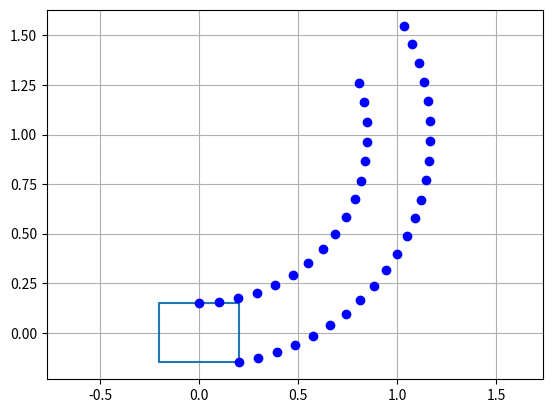

Recreate this plot in Python.
import numpy as np
import math 

import matplotlib.pyplot as plt

class VehicleParams:
    def __init__(self,**kwargs):
        self.width = kwargs['width'] if 'width' in kwargs else 0
        self.length = kwargs['length'] if 'length' in kwargs else 0

class CircularArcTrajParams:
    def __init__(self,**kwargs):
        self.forward_speed = kwargs['forward_speed'] if 'forward_speed' in kwargs else 0
        self.angular_rate = kwargs['angular_rate'] if 'angular_rate' in kwargs else 0
        self.radius = kwargs['radius'] if 'radius' in kwargs else self.forward_speed/self.angular_rate

class FreeSpaceTemplateParams:
    def __init__(self,**kwargs):
        self.min_obstacle_size = kwargs['min_obstacle_size'] if 'min_obstacle_size' in kwargs else 1
        self.time_horizon = kwargs['time_horizon'] if 'time_horizon' in kwargs else 1
        self.traj_params = kwargs['traj_params']
        self.vehicle_params = kwargs['vehicle_params']

class CircularArcSamplerParams:
    def __init__(self,**kwargs):
        self.xp = kwargs['xp'] if 'xp' in kwargs else 0
        self.yp = kwargs['yp'] if 'yp' in kwargs else 0
        self.min_obstacle_size = kwargs['min_obstacle_size'] if 'min_obstacle_size' in kwargs else 1
        self.time_horizon = kwargs['time_horizon'] if 'time_horizon' in kwargs else 1
        self.forward_speed = kwargs['forward_speed'] if 'forward_speed' in kwargs else 0
        self.angular_rate = kwargs['angular_rate'] if 'angular_rate' in kwargs else 0
        self.radius = kwargs['radius'] if 'radius' in kwargs else self.forward_speed/self.angular_rate

def sample_free_space(ax,params):
    kwargs = {
        'forward_speed': params.traj_params.forward_speed,
        'angular_rate': params.traj_params.angular_rate,
        'radius': params.traj_params.radius,
        'time_horizon': params.time_horizon,
        'min_obstacle_size': params.min_obstacle_size
    }

    circular_arc_sampler_params = CircularArcSamplerParams(**kwargs)

    circular_arc_sampler_params.xp = 0*params.vehicle_params.length/2.
    circular_arc_sampler_params.yp = params.vehicle_params.width/2.
    samples = sample_circular_arc(circular_arc_sampler_params)
    ax.plot(samples[0,:], samples[1,:], 'ob')
    
    circular_arc_sampler_params.xp = params.vehicle_params.length/2
    circular_arc_sampler_params.yp = params.vehicle_params.width/2
    #samples = sample_circular_arc(circular_arc_sampler_params)
    #ax.plot(samples[0,:], samples[1,:], 'ob')

    circular_arc_sampler_params.xp = params.vehicle_params.length/2.
    circular_arc_sampler_params.yp = -params.vehicle_params.width/2.
    samples = sample_circular_arc(circular_arc_sampler_params)
    ax.plot(samples[0,:], samples[1,:], 'ob')
    
    
def sample_circular_arc(params):
    v = params.forward_speed
    w = params.angular_rate
    R = params.radius
    time_horizon = params.time_horizon
    do = params.min_obstacle_size
    xp = params.xp
    yp = params.yp

    # Suppoting variable
    Rp = np.sqrt((R-yp)**2 + xp**2)
    sampling_time = do/(Rp*w)

    nb_samples = math.floor(time_horizon*1./sampling_time) 
    samples = np.zeros([2,nb_samples])

    for i in range(0, nb_samples):
        s, c = math.sin(w*sampling_time*(i)), math.cos(w*sampling_time*(i))
        x = R*s + xp*c - yp*s
        y = R*(1-c) + xp*s + yp*c
        samples[:,i] = np.array([x,y])
    
    print('Radius:', Rp ,'(', R, ')', 'nb samples:', nb_samples)
    return samples

def plot_vehicle(ax, width=.3, length=.4):
    x = vehicle_params.length/2.0
    y = vehicle_params.width/2.0
    contour = np.array([[x,y], [-x,y], [-x,-y], [x,-y], [x,y]])

    ax.plot(contour[:,0],contour[:,1])
    
"""
params is of type FreeSpaceTemplateParams
"""
def create_free_space_template(params):
    pass

if __name__ =='__main__':
    ax = plt.subplot()
    # Vehicle
    kwargs = {'width': .3,  'length': .4}
    vehicle_params = VehicleParams(**kwargs)
    plot_vehicle(ax, vehicle_params)

    # Trajectory
    kwargs = {'forward_speed': .5, 'angular_rate': .5}
    circular_arc_traj_params = CircularArcTrajParams(**kwargs)

    # Free space
    kwargs = {'min_obstacle_size': .1,  'time_horizon': 4,
        'traj_params': circular_arc_traj_params,
        'vehicle_params': vehicle_params}
    free_space_params = FreeSpaceTemplateParams(**kwargs)
    sample_free_space(ax, free_space_params)
    #print(free_space_params.forward_speed)

    # plot
    ax.axis('equal')
    ax.grid('on')
    plt.show()